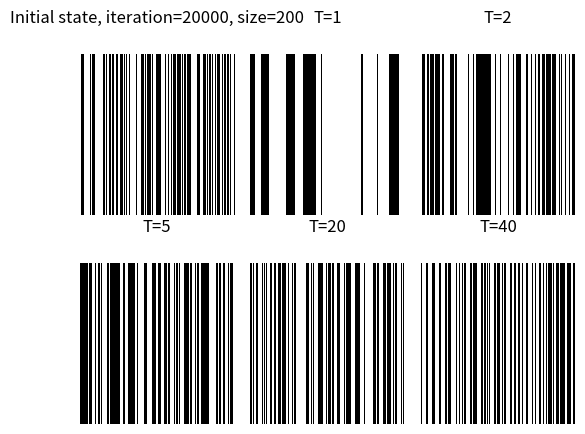

Reproduce this figure in Python.
import matplotlib.pyplot as plt
import numpy as np
import random

class IsingModel_1D():
    def __init__(self):
        self.J = 1
        self.kb = 1
        self.T = [1, 2, 5, 20, 40]
        self.L = 200
        self.iteration = self.L * 100
        self.lattice = []
        self.all_latt = []
        self.col = 0
        self.ediff = 0

        self.energy = 0
        self.magnet = 0
        self.all_eng = []
        self.all_mag = []

        self.init_latt = self.initialize_state()
        for t in self.T:
            self.lattice = self.init_latt.copy()
            self.energy = 0
            self.magnet = 0
            for i in range(self.iteration):
                self.calc_state_energy()
                self.calc_state_mag()
                self.pick_spin()
                self.calc_energy_diff()
                self.flip_spin(t)
            self.all_latt.append(self.lattice)
            self.all_eng.append(- (self.J / self.iteration) * self.energy)
            self.all_mag.append(self.magnet / (2 * self.iteration))

    def initialize_state(self):
        '''
        2차원 격자의 좌상칸을 초기점 0, 0으로 잡는다. 오른쪽으로 갈수록 열이, 아래로 갈수록 행의 인덱스가 증가하는 식이다. 
        '''
        spin = [-1, 1]
        lattice = np.array([random.choice(spin) for i in range(self.L)])
        return lattice

    def pick_spin(self):
        col = random.randint(0, self.L-1)
        self.col = col

    def calc_energy_diff(self):
        curr_spin = self.lattice[self.col]
        left, right = 0, 0
        # 주기 경계 조건을 도입한다.
        if self.col == 0:
            left = self.lattice[self.L-1]
            right = self.lattice[self.col+1]
        elif self.col == self.L-1:
            right = self.lattice[0]
            left = self.lattice[self.col-1]
        else:
            left = self.lattice[self.col-1]
            right = self.lattice[self.col+1]
        
        init_energy = -self.J * (left + right) * curr_spin
        fin_energy = -self.J * (left + right) * (-curr_spin)
        self.ediff =  fin_energy - init_energy

    def flip_spin(self, T_):
        if self.ediff <= 0:
            # 에너지 변화량이 음수거나 0일 경우 무조건 해당 스핀을 뒤집는다. 
            self.lattice[self.col] = -self.lattice[self.col]
        else:
            rand = random.random()  # 0, 1사이의 실수를 무작위로 추출.
            if rand <= np.exp(-self.ediff/(self.kb * T_)):
                self.lattice[self.col] = -self.lattice[self.col]
            else:
                return  # 스핀을 뒤집지 않는다. 

    def calc_state_energy(self):
        curr_energy = 0
        for i in range(self.L):
            if i == self.L-1:
                curr_energy += self.lattice[i] * self.lattice[0]
                break
            curr_energy += self.lattice[i] * self.lattice[i+1]
        self.energy += curr_energy

    def calc_state_mag(self):
        self.magnet += np.sum(self.lattice)

    def show_quantity(self):
        expectation = list(zip(self.all_eng, self.all_mag))
        print(expectation)

    def show_ising_model(self):
        fig = plt.figure()
        # fig.subplots_adjust(left=0.125, bottom=0.1, right=0.9, top=0.9, wspace=0.2, hspace=0.35)
        # left, bottom, right, top: 서브플롯 4면의 위치 조정. wspace, hspace 포함 모두 0에서 1사이의 값만 가능한 걸로 보임. 
        fig.subplots_adjust(wspace=0.1, hspace=0.3)  # wspace: 서브플롯 간 너비 간격 조절. hspace: 서브플롯 간 높이 조절. 
        cmap = plt.get_cmap('binary')
        ax_init = fig.add_subplot(231)
        ax_init.set_title('Initial state, iteration={}, size={}'.format(self.iteration, self.L))
        ax_init.set_axis_off()
        ax_init.matshow(self.init_latt.reshape(1, -1), cmap=cmap, aspect='auto')
        ax = []
        for i in range(len(self.T)):
            ax.append(fig.add_subplot(2, 3, i+2))
            ax[i].set_title('T={}'.format(self.T[i]))
            ax[i].set_axis_off()
            ax[i].matshow(self.all_latt[i].reshape(1, -1), cmap=cmap, aspect='auto')
        plt.show()


ising = IsingModel_1D()
ising.show_ising_model()
ising.show_quantity()